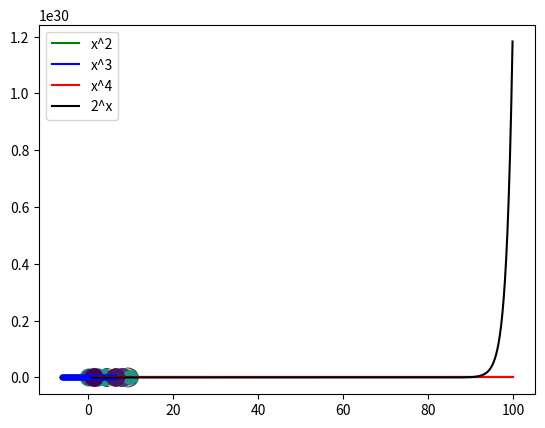

Python code for this plot:
import matplotlib.pyplot as plt#
import numpy as np

x = np.random.uniform(0.0, 10.0, 100)
y = np.random.uniform(0.0, 100.0, 100)
# size of dot
z = np.random.normal(100.0, 40.0, 100)
# colour of dot
c = np.random.randint(0, 20, 100)

# 4d plot
plt.scatter(x, y, c=c, s=z)

plt.show()

x = np.arange(-2.0 * np.pi, 2.0 * np.pi, 0.1)

plt.plot(x, np.sin(x), 'g.')
plt.plot(x, np.cos(x), 'b.')

plt.show()

x = np.arange(1.0, 100.0, 0.1)

plt.plot(x, x**2, 'g-', label="x^2")
plt.plot(x, x**3, 'b-', label="x^3")
plt.plot(x, x**4, 'r-', label="x^4")
plt.plot(x, 2**x, 'k-', label="2^x")

plt.legend()
plt.show()